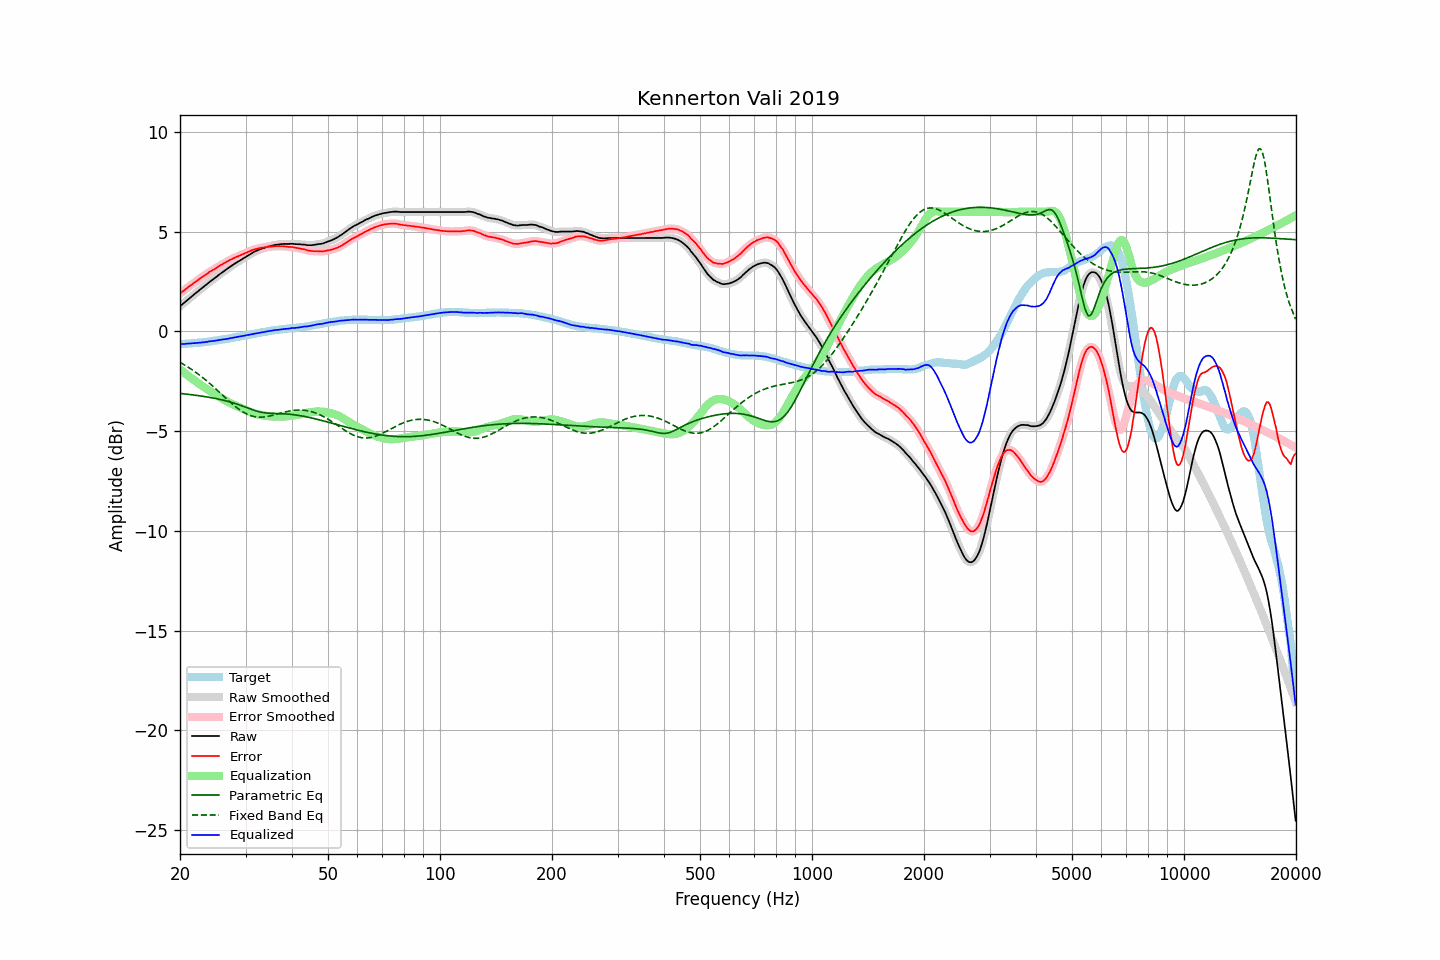

The data file committed next to this chart (first rows):
frequency, raw, error, smoothed, error_smoothed, equalization, parametric_eq, fixed_band_eq, equalized_raw, equalized_smoothed, target
20.00, 1.27, 1.90, 1.27, 1.91, -1.90, -3.11, -1.55, -0.64, -0.64, -0.64
20.20, 1.34, 1.97, 1.33, 1.97, -1.97, -3.12, -1.60, -0.63, -0.63, -0.64
20.40, 1.40, 2.02, 1.40, 2.03, -2.03, -3.12, -1.64, -0.63, -0.63, -0.63
20.61, 1.47, 2.08, 1.47, 2.09, -2.09, -3.13, -1.69, -0.63, -0.62, -0.62
20.81, 1.54, 2.15, 1.54, 2.15, -2.15, -3.14, -1.74, -0.61, -0.62, -0.62
21.02, 1.61, 2.21, 1.60, 2.21, -2.21, -3.15, -1.79, -0.61, -0.61, -0.61
21.23, 1.67, 2.27, 1.67, 2.28, -2.27, -3.16, -1.84, -0.61, -0.60, -0.61
21.44, 1.74, 2.33, 1.74, 2.33, -2.33, -3.17, -1.89, -0.60, -0.60, -0.60
21.66, 1.81, 2.39, 1.80, 2.40, -2.39, -3.18, -1.95, -0.59, -0.59, -0.59
21.87, 1.87, 2.46, 1.87, 2.45, -2.45, -3.19, -2.00, -0.59, -0.58, -0.59
22.09, 1.94, 2.51, 1.94, 2.51, -2.51, -3.20, -2.06, -0.58, -0.58, -0.58
22.31, 2.00, 2.57, 2.00, 2.57, -2.57, -3.21, -2.12, -0.57, -0.57, -0.57
22.54, 2.07, 2.63, 2.07, 2.63, -2.63, -3.22, -2.18, -0.56, -0.56, -0.57
22.76, 2.13, 2.68, 2.13, 2.69, -2.69, -3.24, -2.24, -0.56, -0.56, -0.56
22.99, 2.20, 2.74, 2.20, 2.74, -2.74, -3.25, -2.30, -0.55, -0.55, -0.55
23.22, 2.26, 2.79, 2.26, 2.80, -2.80, -3.26, -2.37, -0.54, -0.54, -0.54
23.45, 2.33, 2.85, 2.32, 2.85, -2.85, -3.27, -2.43, -0.53, -0.53, -0.53
23.69, 2.39, 2.90, 2.39, 2.91, -2.91, -3.29, -2.50, -0.52, -0.52, -0.52
23.92, 2.46, 2.96, 2.46, 2.96, -2.96, -3.30, -2.57, -0.50, -0.50, -0.51
24.16, 2.52, 3.01, 2.52, 3.01, -3.01, -3.31, -2.64, -0.49, -0.49, -0.50
24.40, 2.58, 3.06, 2.58, 3.06, -3.06, -3.33, -2.71, -0.48, -0.48, -0.49
24.65, 2.64, 3.10, 2.64, 3.11, -3.11, -3.34, -2.79, -0.48, -0.48, -0.47
24.89, 2.70, 3.16, 2.70, 3.16, -3.16, -3.36, -2.86, -0.46, -0.46, -0.46
25.14, 2.76, 3.21, 2.76, 3.21, -3.21, -3.38, -2.93, -0.45, -0.45, -0.45
25.39, 2.83, 3.27, 2.82, 3.26, -3.26, -3.39, -3.01, -0.43, -0.44, -0.44
25.65, 2.89, 3.31, 2.89, 3.31, -3.31, -3.41, -3.08, -0.42, -0.42, -0.43
25.91, 2.95, 3.35, 2.95, 3.36, -3.36, -3.43, -3.16, -0.41, -0.41, -0.41
26.16, 3.01, 3.40, 3.00, 3.40, -3.40, -3.45, -3.23, -0.39, -0.40, -0.40
26.43, 3.06, 3.44, 3.06, 3.45, -3.45, -3.47, -3.31, -0.39, -0.39, -0.39
26.69, 3.12, 3.49, 3.12, 3.49, -3.49, -3.49, -3.38, -0.38, -0.38, -0.38
26.96, 3.18, 3.53, 3.17, 3.54, -3.54, -3.51, -3.46, -0.36, -0.36, -0.36
27.23, 3.24, 3.58, 3.23, 3.58, -3.58, -3.53, -3.53, -0.34, -0.34, -0.35
27.50, 3.29, 3.61, 3.29, 3.62, -3.62, -3.55, -3.60, -0.33, -0.33, -0.33
27.77, 3.35, 3.66, 3.34, 3.66, -3.66, -3.58, -3.67, -0.31, -0.31, -0.32
28.05, 3.40, 3.69, 3.40, 3.70, -3.70, -3.60, -3.74, -0.30, -0.30, -0.30
28.33, 3.45, 3.73, 3.45, 3.73, -3.73, -3.63, -3.80, -0.28, -0.28, -0.29
28.62, 3.50, 3.76, 3.50, 3.77, -3.77, -3.66, -3.86, -0.27, -0.27, -0.27
28.90, 3.55, 3.80, 3.55, 3.80, -3.80, -3.69, -3.92, -0.26, -0.26, -0.26
29.19, 3.60, 3.83, 3.60, 3.84, -3.84, -3.71, -3.98, -0.24, -0.24, -0.24
29.48, 3.65, 3.87, 3.65, 3.87, -3.87, -3.74, -4.03, -0.23, -0.23, -0.23
29.78, 3.70, 3.90, 3.70, 3.91, -3.91, -3.77, -4.07, -0.21, -0.21, -0.21
30.08, 3.75, 3.94, 3.75, 3.94, -3.94, -3.80, -4.12, -0.20, -0.20, -0.20
30.38, 3.80, 3.97, 3.80, 3.98, -3.98, -3.83, -4.16, -0.18, -0.18, -0.18
30.68, 3.85, 4.01, 3.85, 4.01, -4.01, -3.86, -4.19, -0.16, -0.17, -0.17
30.99, 3.90, 4.04, 3.89, 4.04, -4.04, -3.89, -4.22, -0.15, -0.15, -0.15
31.30, 3.94, 4.07, 3.94, 4.08, -4.07, -3.92, -4.24, -0.14, -0.13, -0.14
31.61, 3.99, 4.10, 3.98, 4.10, -4.10, -3.95, -4.26, -0.11, -0.12, -0.12
31.93, 4.03, 4.13, 4.02, 4.13, -4.13, -3.98, -4.28, -0.10, -0.10, -0.11
32.24, 4.06, 4.14, 4.06, 4.15, -4.15, -4.00, -4.29, -0.09, -0.09, -0.09
32.57, 4.10, 4.17, 4.10, 4.17, -4.17, -4.02, -4.29, -0.07, -0.07, -0.08
32.89, 4.13, 4.18, 4.13, 4.19, -4.19, -4.04, -4.30, -0.06, -0.06, -0.06
33.22, 4.16, 4.20, 4.15, 4.20, -4.20, -4.06, -4.29, -0.04, -0.05, -0.05
33.55, 4.18, 4.20, 4.18, 4.21, -4.21, -4.07, -4.29, -0.04, -0.03, -0.03
33.89, 4.21, 4.22, 4.21, 4.22, -4.22, -4.08, -4.28, -0.02, -0.02, -0.02
34.23, 4.24, 4.23, 4.23, 4.23, -4.23, -4.09, -4.27, 0.00, -0.00, 0.00
34.57, 4.26, 4.24, 4.26, 4.24, -4.24, -4.10, -4.25, 0.01, 0.01, 0.01
34.92, 4.28, 4.25, 4.28, 4.25, -4.25, -4.10, -4.24, 0.02, 0.03, 0.02
35.27, 4.30, 4.25, 4.30, 4.26, -4.26, -4.11, -4.22, 0.04, 0.04, 0.04
35.62, 4.32, 4.26, 4.32, 4.27, -4.27, -4.11, -4.20, 0.05, 0.05, 0.05
35.97, 4.34, 4.27, 4.33, 4.27, -4.27, -4.11, -4.18, 0.07, 0.06, 0.06
... 635 more rows
